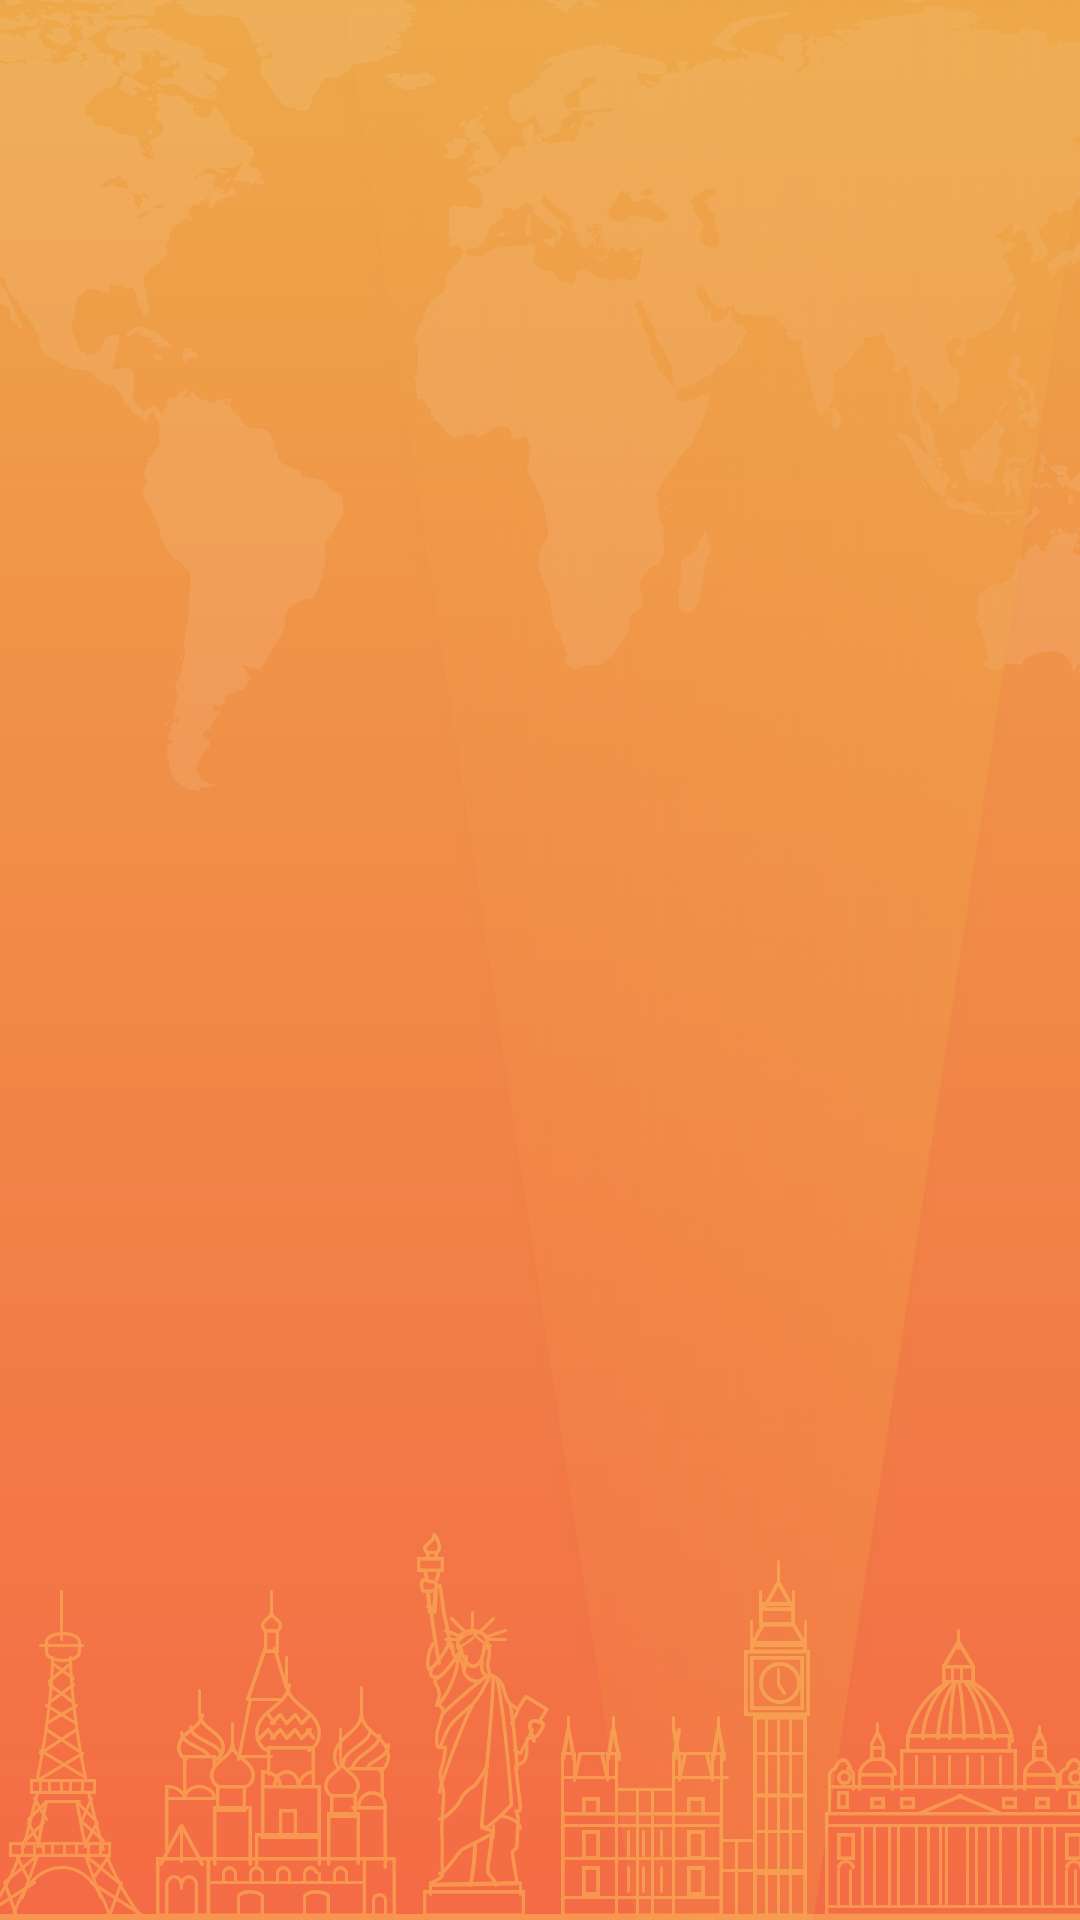

Here is an Android app screen rendered from its layout file. Give the layout XML and the strings, colors and styles it references.
<!-- AndroidManifest.xml: application theme AppTheme -->
<!-- res/layout/activity_profile.xml -->
<?xml version="1.0" encoding="utf-8"?>
<RelativeLayout xmlns:android="http://schemas.android.com/apk/res/android"
    xmlns:app="http://schemas.android.com/apk/res-auto"
    xmlns:tools="http://schemas.android.com/tools"
    android:layout_width="match_parent"
    android:layout_height="match_parent"
    tools:context="dev.m.hussein.procabtask.ui.activity.ProfileActivity">



    <include layout="@layout/background"/>

    <FrameLayout
        android:id="@+id/container"
        android:layout_width="match_parent"
        android:layout_height="match_parent">
    </FrameLayout>

</RelativeLayout>
<!-- res/layout/background.xml (included above) -->
<?xml version="1.0" encoding="utf-8"?>
<RelativeLayout
    android:background="@drawable/background"
    xmlns:android="http://schemas.android.com/apk/res/android" android:layout_width="match_parent"
    android:layout_height="match_parent">

        <ImageView
            android:src="@drawable/page_1"
            android:layout_width="match_parent"
            android:layout_height="wrap_content" />

        <ImageView
            android:scaleType="fitXY"
            android:src="@drawable/rectangle_6"
            android:layout_alignParentRight="true"
            android:layout_width="250dp"
            android:layout_height="match_parent" />

        <ImageView
            android:layout_alignParentBottom="true"
            android:src="@drawable/bottom_1"
            android:layout_width="match_parent"
            android:layout_height="wrap_content" />

</RelativeLayout>
<!-- resources referenced by this layout -->
<resources>
  <!-- drawable background (drawable) -->
  <?xml version="1.0" encoding="utf-8"?>
  <shape
      android:shape="rectangle"
  
      xmlns:android="http://schemas.android.com/apk/res/android">
  
      <gradient android:startColor="#eea849"
          android:endColor="#f46b45"
          android:angle="-90"/>
  
  </shape>
  <!-- drawable bottom_1: png bitmap (drawable-hdpi, 49870 bytes) -->
  <!-- drawable page_1: png bitmap (drawable-hdpi, 37472 bytes) -->
  <!-- drawable rectangle_6: png bitmap (drawable-hdpi, 109224 bytes) -->
  <style name="AppTheme" parent="Theme.AppCompat.Light.NoActionBar">
          
          <item name="colorPrimary">@color/colorPrimary</item>
          <item name="colorPrimaryDark">@color/colorPrimaryDark</item>
          <item name="colorAccent">@color/colorAccent</item>
      </style>
  <color name="colorPrimary">#f08a47</color>
  <color name="colorPrimaryDark">#da7634</color>
  <color name="colorAccent">#FF4081</color>
</resources>
